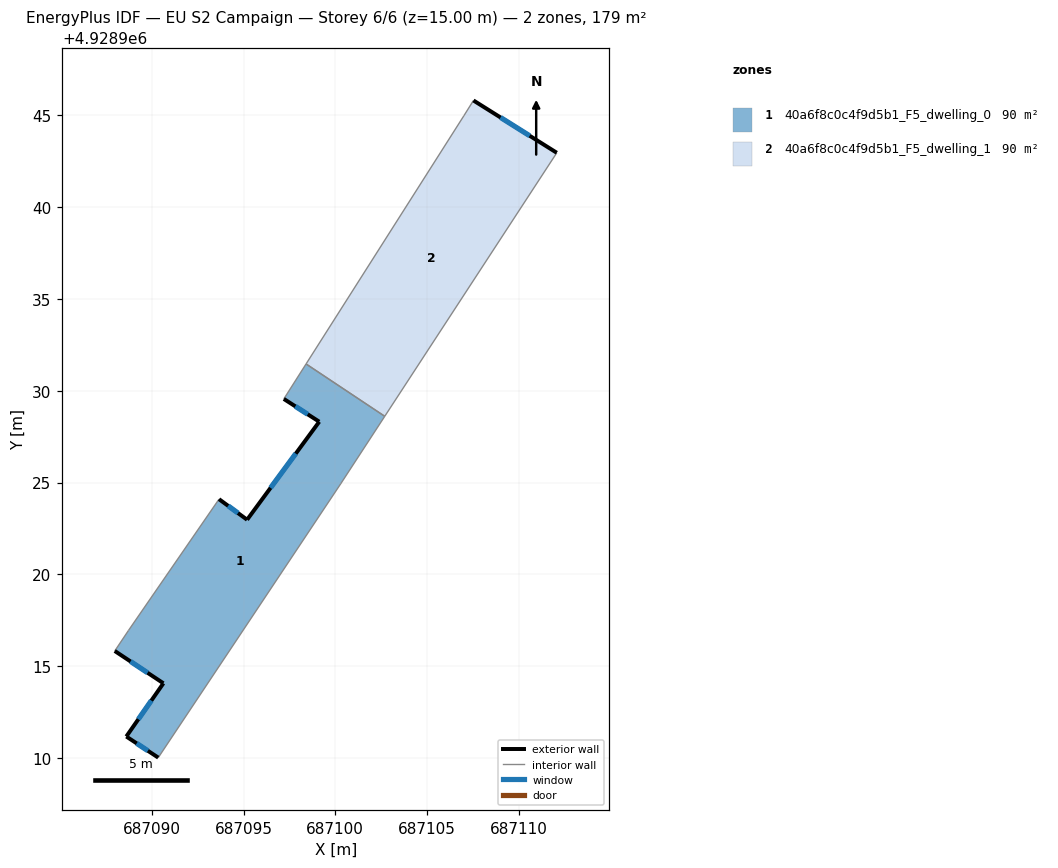
=== STOREY PLAN SPEC (per zone: floor XY polygon, exterior-wall plan segments, windows/doors) ===
zone 1: 40a6f8c0c4f9d5b1_F5_dwelling_0  (89.7 m²)
  floor: (687090.36, 4928910.02) (687100.30, 4928924.94) (687102.69, 4928928.61) (687098.41, 4928931.46) (687097.20, 4928929.56) (687099.13, 4928928.32) (687095.20, 4928922.98) (687093.67, 4928924.10) (687088.74, 4928916.95) (687087.99, 4928915.83) (687090.64, 4928914.07) (687088.62, 4928911.17)
  exterior wall: (687090.36, 4928910.02) – (687088.62, 4928911.17)  [2.1 m]
    window: (687089.79, 4928910.39) – (687089.18, 4928910.80)  [0.8 m²]
  exterior wall: (687088.62, 4928911.17) – (687090.64, 4928914.07)  [3.5 m]
    window: (687089.27, 4928912.11) – (687089.98, 4928913.13)  [1.3 m²]
  exterior wall: (687090.64, 4928914.07) – (687087.99, 4928915.83)  [3.2 m]
    window: (687089.77, 4928914.64) – (687088.85, 4928915.26)  [1.2 m²]
  exterior wall: (687093.67, 4928924.10) – (687095.20, 4928922.98)  [1.9 m]
    window: (687094.16, 4928923.73) – (687094.70, 4928923.34)  [0.7 m²]
  exterior wall: (687095.20, 4928922.98) – (687099.13, 4928928.32)  [6.6 m]
    window: (687096.47, 4928924.72) – (687097.85, 4928926.58)  [2.4 m²]
  exterior wall: (687099.13, 4928928.32) – (687097.20, 4928929.56)  [2.3 m]
    window: (687098.50, 4928928.72) – (687097.82, 4928929.16)  [0.8 m²]
  interior walls: 6
zone 2: 40a6f8c0c4f9d5b1_F5_dwelling_1  (89.6 m²)
  floor: (687102.69, 4928928.61) (687112.07, 4928942.97) (687107.53, 4928945.82) (687107.01, 4928944.99) (687098.41, 4928931.46)
  exterior wall: (687107.53, 4928945.82) – (687112.07, 4928942.97)  [5.4 m]
    window: (687109.00, 4928944.89) – (687110.59, 4928943.89)  [2.0 m²]
  interior walls: 4

=== DERIVED (storey summary) ===
Building: EU S2 Campaign
Storey: 6 of 6  (floor level z = 15.00 m)
Storey gross floor area: 179.3 m²
Zones on this storey: 2
  - 40a6f8c0c4f9d5b1_F5_dwelling_0: floor 89.7 m²; exterior wall 19.6 m (58.9 m²); 6 window(s) 7.2 m²; WWR 12.2%
  - 40a6f8c0c4f9d5b1_F5_dwelling_1: floor 89.6 m²; exterior wall 5.4 m (16.1 m²); 1 window(s) 2.0 m²; WWR 12.2%
Zone adjacency (shared interzone walls):
  - 40a6f8c0c4f9d5b1_F5_dwelling_0 ↔ 40a6f8c0c4f9d5b1_F5_dwelling_1